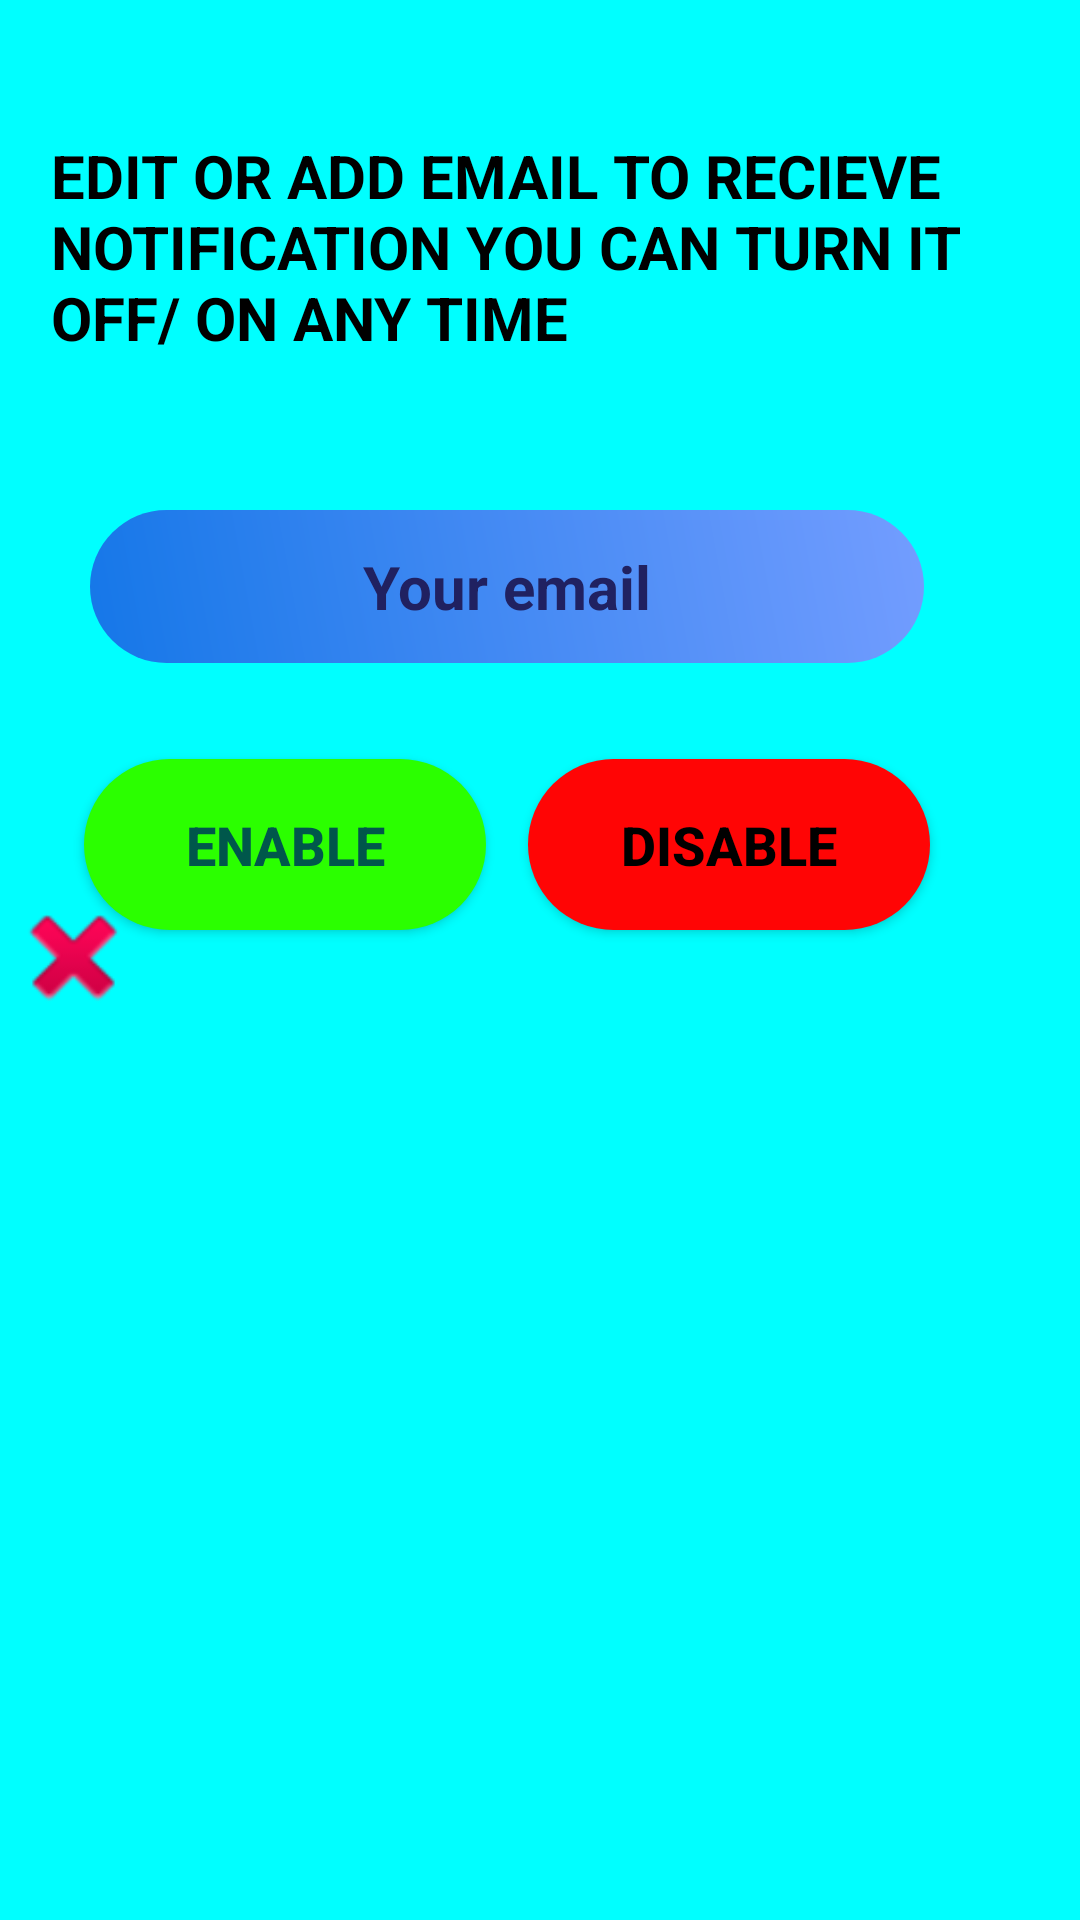

Android layout source for this screen:
<!-- AndroidManifest.xml: application theme AppTheme -->
<!-- res/layout/emailnotification.xml -->
<?xml version="1.0" encoding="utf-8"?>
<android.support.constraint.ConstraintLayout xmlns:android="http://schemas.android.com/apk/res/android"
    xmlns:app="http://schemas.android.com/apk/res-auto"
    xmlns:tools="http://schemas.android.com/tools"
    android:layout_width="match_parent"
    android:layout_height="match_parent"
    android:background="@drawable/files"
    tools:context=".PopupWindow.EmailNotification"
    >

    <ImageView
        android:id="@+id/exit"
        android:layout_width="49dp"
        android:layout_height="46dp"
        android:layout_marginTop="296dp"
        android:onClick="exitNoti"
        app:layout_constraintEnd_toStartOf="@+id/progressBarS"
        app:layout_constraintHorizontal_bias="0.0"
        app:layout_constraintStart_toStartOf="parent"
        app:layout_constraintTop_toTopOf="parent"
        app:srcCompat="@android:drawable/ic_delete" />

    <TextView
        android:id="@+id/about"
        android:layout_width="310dp"
        android:layout_height="85dp"
        android:layout_marginTop="45dp"
        android:layout_marginEnd="33dp"
        android:layout_marginRight="33dp"
        android:layout_marginBottom="64dp"
        android:text="EDIT OR ADD EMAIL TO RECIEVE NOTIFICATION YOU CAN TURN IT OFF/ ON ANY TIME"
        android:textColor="#000000"
        android:textColorHint="#00F3F3F3"
        android:textSize="20sp"
        android:textStyle="bold"
        app:layout_constraintBottom_toTopOf="@+id/email"
        app:layout_constraintEnd_toEndOf="parent"
        app:layout_constraintTop_toTopOf="parent" />

    <EditText
        android:id="@+id/email"
        android:layout_width="278dp"
        android:layout_height="51dp"
        android:layout_marginTop="40dp"
        android:layout_marginEnd="52dp"
        android:layout_marginRight="52dp"
        android:background="@drawable/textbg"
        android:ems="10"
        android:gravity="center"
        android:hint="Your email"
        android:inputType="textPersonName"
        android:textColor="@color/colorPrimary"
        android:textColorHint="#202161"
        android:textSize="20sp"
        android:textStyle="bold"
        app:layout_constraintEnd_toEndOf="parent"
        app:layout_constraintTop_toBottomOf="@+id/about" />

    <Button
        android:id="@+id/enable"
        android:layout_width="134dp"
        android:layout_height="57dp"
        android:layout_marginTop="32dp"
        android:layout_marginEnd="198dp"
        android:layout_marginRight="198dp"
        android:background="@drawable/enable"
        android:onClick="onClick"
        android:text="ENABLE"
        android:textColor="@color/colorPrimaryDark"
        android:textSize="18sp"
        android:textStyle="bold"
        app:layout_constraintEnd_toEndOf="parent"
        app:layout_constraintTop_toBottomOf="@+id/email" />

    <Button
        android:id="@+id/disable"
        android:layout_width="134dp"
        android:layout_height="57dp"
        android:layout_marginTop="32dp"
        android:layout_marginEnd="50dp"
        android:layout_marginRight="50dp"
        android:background="@drawable/disable"
        android:onClick="onClick"
        android:text="DISABLE"
        android:textColor="@color/colorPrimary"
        android:textSize="18sp"
        android:textStyle="bold"
        app:layout_constraintEnd_toEndOf="parent"
        app:layout_constraintTop_toBottomOf="@+id/email" />

</android.support.constraint.ConstraintLayout>
<!-- resources referenced by this layout -->
<resources>
  <color name="colorPrimary">#000000</color>
  <color name="colorPrimaryDark">#00574B</color>
  <!-- drawable disable (drawable) -->
  <?xml version="1.0" encoding="utf-8"?>
  <shape xmlns:android="http://schemas.android.com/apk/res/android" android:shape="rectangle" >
      <corners
          android:topLeftRadius="100dp"
          android:topRightRadius="100dp"
          android:bottomLeftRadius="100dp"
          android:bottomRightRadius="100dp"
          />
      <solid
          android:color="#FF0505"
          />
      <size
          android:width="250dp"
          android:height="66dp"
          />
  </shape>
  <!-- drawable enable (drawable) -->
  <?xml version="1.0" encoding="utf-8"?>
  <shape xmlns:android="http://schemas.android.com/apk/res/android" android:shape="rectangle" >
      <corners
          android:topLeftRadius="100dp"
          android:topRightRadius="100dp"
          android:bottomLeftRadius="100dp"
          android:bottomRightRadius="100dp"
          />
      <solid
          android:color="#2BFF00"
          />
      <size
          android:width="250dp"
          android:height="66dp"
          />
  </shape>
  <!-- drawable files (drawable) -->
  <shape xmlns:android="http://schemas.android.com/apk/res/android" android:shape="rectangle" >
      <gradient
          android:type="linear"
          android:startColor="#FF00ffff"
          android:endColor="#FF00ffff"
          android:angle="270"/>
  </shape>
  <!-- drawable textbg (drawable) -->
  <?xml version="1.0" encoding="utf-8"?>
  <shape xmlns:android="http://schemas.android.com/apk/res/android" android:shape="rectangle" >
      <corners
          android:topLeftRadius="100dp"
          android:topRightRadius="100dp"
          android:bottomLeftRadius="100dp"
          android:bottomRightRadius="100dp"
          />
      <gradient
          android:angle="45"
          android:startColor="#1577E8"
          android:endColor="#739DFF"
          android:type="linear"
          />
      <size
          android:width="270dp"
          android:height="60dp"
          />
  </shape>
  <style name="AppTheme" parent="Theme.AppCompat.Light.DarkActionBar">
          
          <item name="colorPrimary">@color/colorPrimary</item>
          <item name="colorPrimaryDark">@color/colorPrimaryDark</item>
          <item name="colorAccent">@color/colorAccent</item>
  
      </style>
  <color name="colorAccent">#D81B60</color>
</resources>
